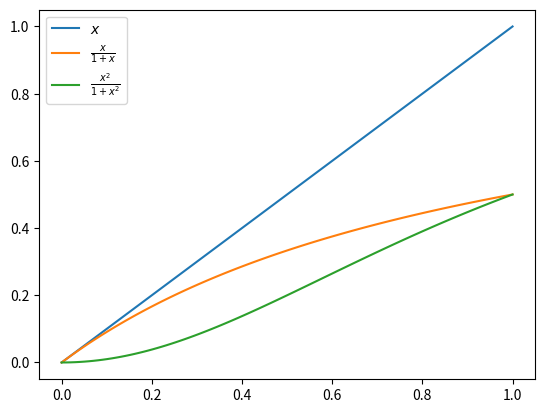

This figure's Python source:
import numpy as np
import matplotlib.pyplot as plt



x=np.linspace(0,1,100)
y=np.power(10,6*(x-1))
y1=np.power(x,2)
y2=np.power(x,10)
y3=x/(1+x)
y4=np.power(x,2)/(1+np.power(x,2))



fig,ax=plt.subplots(1,1)
ax=np.array(ax)
ax=ax.flat
ax[0].plot(x,x,label='$x$')
#ax[0].plot(x,y,label='$e^x$')
#ax[0].plot(x,y1,label='$x^2$')
#ax[0].plot(x,y2,label='$x^{10}$')
ax[0].plot(x,y3,label='$\\frac{x}{1+x}$')
ax[0].plot(x,y4,label='$\\frac{x^2}{1+x^2}$')


ax[0].legend()
plt.show()